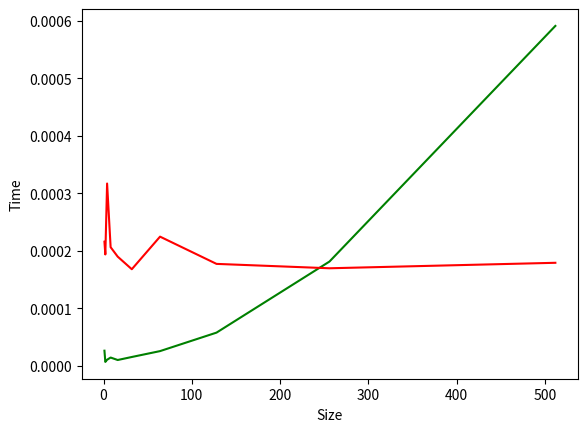

Generate this figure with matplotlib:
import numpy as np
import matplotlib.pyplot as plt
from random import randint,randrange,random
import time

uniform_distribution=[]
normal_distribution=[]

for i in range(10):
    uniform_distribution.append(np.random.uniform(low=0,high=1,size=2**i))

for i in range(10):
    normal_distribution.append(np.random.normal(0,1,2**i))

def NormalizeData(data):
    return (data - np.min(data)) / (np.max(data) - np.min(data) + 0.001)

def insertionSort(b):
    for i in range(1, len(b)):
        up = b[i]
        j = i - 1
        while j >= 0 and b[j] > up:
            b[j + 1] = b[j]
            j -= 1
        b[j + 1] = up
    return b
def bucketSort(x):
    arr = []
    slot_num =10
    for i in range(slot_num):
        arr.append([])
    for j in x:
        index_b = int(slot_num * j)
        arr[index_b].append(j)
    for i in range(slot_num):
        arr[i] = insertionSort(arr[i])
    k = 0
    for i in range(slot_num):
        for j in range(len(arr[i])):
            x[k] = arr[i][j]
            k += 1
    return x
def correctness(arr):
    n = len(arr)
    for i in range(n - 1):
        if arr[i] > arr[i + 1]:
            return False
    return True
x_uniform = []
x_normal = []
time_complexity_uniform = []
time_complexity_normal = []

for i in uniform_distribution:
    x_uniform.append(len(i))
    # print('uniform Data Set: ', i)
    start_time = time.time()
    bucketSort(i)
    end_time = time.time()
    time_taken = end_time - start_time
    # print('Sorted Data Set: ', i)
    # print('correctness: ', correctness(i))
    time_complexity_uniform.append(time_taken)

for j in normal_distribution:
    x_normal.append(len(j))
    arr=NormalizeData(j)
    # print('Normal Data Set: ',arr)
    start_time = time.time()
    bucketSort(i)
    end_time = time.time()
    time_taken = end_time - start_time
    # print('Sorted Data Set: ',arr)
    # print('correctness: ', correctness(arr))
    time_complexity_normal.append(time_taken)

plt.xlabel('Size')
plt.ylabel('Time')
plt.plot(x_uniform, time_complexity_uniform, 'g',label='uniform')
plt.plot(x_normal, time_complexity_normal, 'r',label='normal')
print(x_normal,x_uniform)
plt.show()